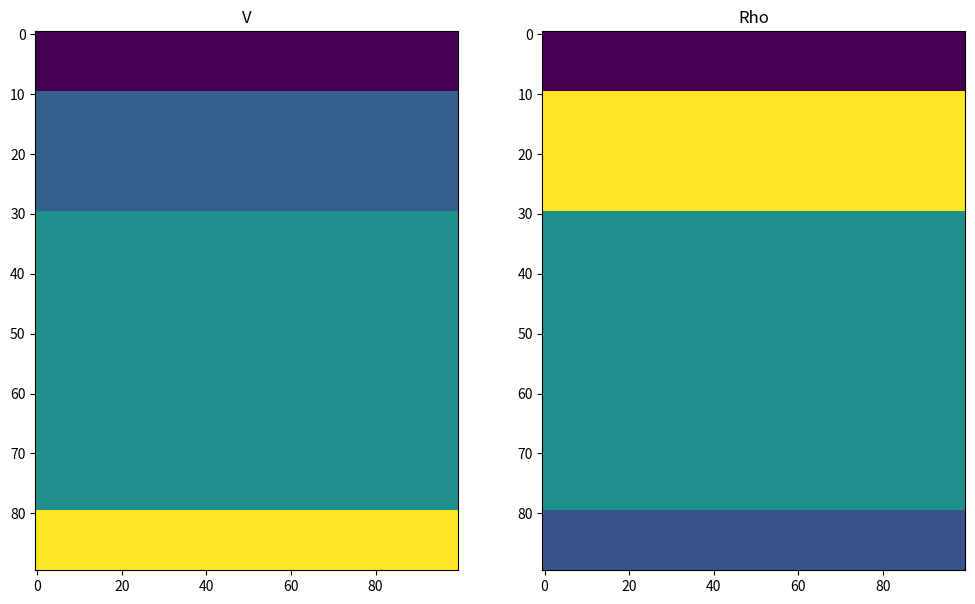

Reproduce this figure in Python. (Note: this script raises an exception after producing the figure.)
import numpy as np
import scipy.misc as sp

import matplotlib.pyplot as plt


class GeologicalModelling:
    """
    Class for creating simple parametric geological models

    inputs:
    ------

    type:         'Layered', 'Trap', 'Fault'...
    dims:         Dimensions of model

    functions:
    ----------

    Returns: a GeologicalModelling object

    """

    def __init__(self, par):

        self.type = par['type']
        self.nz   = par['dims'][0]
        self.nx   = par['dims'][1]

        return


    def Visualize(self, figsize=(12, 7)):
        """
        Visualize models
        :param figsize: 	Figure size
        """

        fig, ax = plt.subplots(1, 2, figsize=figsize)
        cax = ax[0].imshow(self.V)
        ax[0].set_title('V')
        ax[0].axis('tight')

        cax = ax[1].imshow(self.Rho)
        ax[1].set_title('Rho')
        ax[1].axis('tight')

        return


    def Save(self, filepath='./', filename='test', normV=1, normRho=1):
        """
        Save models in png files
        :param filepath: 	Path to save .png files
        :param filename: 	Prefix to give to .png files
        """

        V = (self.V / normV) * (255.)
        sp.toimage(V, cmin=0, cmax=255).save(filepath + filename + 'V.png')

        Rho = (self.Rho / normRho) * (255.)
        sp.toimage(Rho, cmin=0, cmax=255).save(filepath + filename + 'Rho.png')

        return



class LayeredModel(GeologicalModelling):
    """
    Class for creating layered model

    Returns: a GeologicalModelling object

    """
    def __init__(self, par):
        par['type'] = 'layer'
        GeologicalModelling.__init__(self, par)


    def Deterministic(self, ints, v, rho=np.array([])):
        """
        Create layered model given deterministic parametric definition
        :param ints: 	    Size of intervals
        :param v: 	        Velocity of intervals
        :param rho: 	    Density of intervals
        """

        self.int = ints
        self.v   = v
        if len(rho)==0:
            self.rho = 1000*np.ones(len(self.int))
        else:
            self.rho = rho


    def Stochastic(self, nint, dv, drho=[], dint=[]):
        """
        Create layered model given stochastic parametric definition
        :param nint: 	    Number of intervals
        :param dint: 	    Range of intervals [intmin,intmax] from which int is uniformly drawn
        :param dv: 	        Range of velocities [vmin,vmax] from which v is uniformly drawn
        :param drho: 	    Range of densities  [vmin,vmax] from which v is uniformly drawn
        """

        if len(dint)==0:
            dint=[0,self.nz]

        # draw reflector positions
        nrefl = nint - 1
        refl  = np.floor(np.random.uniform(dint[0],dint[1],nrefl)) + 1
        refl  = np.sort(refl)

        self.int       = np.zeros(nint, dtype=np.int8)
        self.int[0]    = np.int8(refl[0])
        self.int[1:-1] = np.int8(np.diff(refl))
        self.int[-1]   = np.int8(self.nz - refl[-1])
        #print 'sum of ints:',np.sum(self.int)

        # draw velocity and density
        self.v = np.round(np.random.uniform(dv[0],dv[1],nint))
        if len(drho) == 0:
            self.rho = 1000 * np.ones(nint)
        else:
            self.rho = np.round(np.random.uniform(drho[0],drho[1],nint))

        #print 'int',self.int
        #print 'v',self.v
        #print 'rho',self.rho

        return


    def Apply(self):
        """
        Apply layers modelling
        """
        v   = self.v[0]  * np.ones(self.int[0])
        rho = self.rho[0]* np.ones(self.int[0])

        for iint in range(1,len(self.int)):
            v   = np.hstack((v,   self.v[iint]  * np.ones(self.int[iint])))
            rho = np.hstack((rho, self.rho[iint]* np.ones(self.int[iint])))

        self.V   = np.repeat(v[:, np.newaxis],   self.nx, axis=1)
        self.Rho = np.repeat(rho[:, np.newaxis], self.nx, axis=1)




class DippingModel(GeologicalModelling):
    """
    Class for creating dipping layered model

    Returns: a GeologicalModelling object

    """
    def __init__(self, par):
        par['type'] = 'dipping'
        GeologicalModelling.__init__(self, par)
        self.flip = False


    def Deterministic(self, ints, p, vback, dv, rhoback=1000, drho=np.array([])):
        """
        Create dipping model given deterministic parametric definition
        :param nints: 	    Size of intervals (at x=0)
        :param p: 	        Slopes
        :param vback: 	    Background velocity
        :param dv: 	        Changes in velocity
        :param rhoback: 	Background density
        :param drho: 	    Changes in density

        """

        self.int     = ints
        self.vback   = vback
        self.rhoback = rhoback

        self.p  = p
        self.dv = dv
        if len(drho) == 0:
            self.drho = 1000 * np.ones(len(self.int))
        else:
            self.drho = drho

        return


    def Stochastic(self, nint, p, vback, dv, rhoback=[1000,1000], drho=np.array([]), dint=[], flip=True):
        """
        Create dipping model given stochastic parametric definition
        :param nint: 	    Number of intervals
        :param dint: 	    Range of intervals [intmin,intmax] from which int is uniformly drawn
        :param p: 	        Slopes
        :param vback: 	    Range of background velocity [vmin    ,vmax]
        :param dv: 	        Range of velocity changes    [dvmin   ,dvmax]
        :param rhoback: 	Range of background density  [rhomin  ,rhomax]
        :param drho: 	    Range of density changes     [drhomin ,drhomax]
        """

        if len(dint) == 0:
            dint = [0, self.nz]

        # draw reflector positions
        nrefl = nint - 1
        refl  = np.floor(np.random.uniform(dint[0],dint[1],nrefl)) + 1
        refl  = np.sort(refl)

        self.int       = np.zeros(nint, dtype=np.int8)
        self.int[0]    = np.int8(refl[0])
        self.int[1:-1] = np.int8(np.diff(refl))
        self.int[-1]   = np.int8(self.nz - refl[-1])
        #print 'sum of ints:',np.sum(self.int)

        # draw dips positions
        dips = np.random.uniform(p[0], p[1], nint)
        self.p = np.sort(dips)

        # draw velocity and density
        self.vback = np.round(np.random.uniform(vback[0],vback[1]))
        self.vback = np.round(np.random.uniform(rhoback[0],rhoback[1]))

        self.dv    = np.round(np.random.uniform(dv[0],dv[1],nint))

        if len(drho) == 0:
            self.drho = 1000 * np.ones(nint)
        else:
            self.drho = np.round(np.random.uniform(drho[0],drho[1],nint))

        self.flip=flip

        #print 'int',self.int
        #print 'v',self.v
        #print 'rho',self.rho

        return


    def Apply(self):
        """
        Apply dipping layers modelling
        """

        self.V   = self.vback*np.ones((self.nz,self.nx))
        self.Rho = self.vback*np.ones((self.nz,self.nx))

        intercepts = np.cumsum(self.int)

        for iint in range(len(self.int)):

            V   = np.zeros((self.nz,self.nx))
            Rho = np.zeros((self.nz,self.nx))

            for ix in range(self.nx):
                intercept = int(np.round(intercepts[iint] + ix*self.p[iint]))
                V[intercept:,ix]   = self.dv[iint]
                Rho[intercept:,ix] = self.drho[iint]

            self.V   = self.V   + V
            self.Rho = self.Rho + Rho

        if self.flip==True:
            if(np.random.rand()>0.5):
                self.V   = np.fliplr(self.V)
                self.Rho = np.fliplr(self.Rho)

        return




class FaultModel(GeologicalModelling):
    """
    Class for creating fault model

    Returns: a GeologicalModelling object

    """


class WedgeModel(GeologicalModelling):
    """
    Class for creating wedge model

    Returns: a GeologicalModelling object

    """


class TrapModel(GeologicalModelling):
    """
    Class for creating trap model

    Returns: a GeologicalModelling object

    """


if __name__ == "__main__":

    # Test deterministic method - layered model
    ints = np.array([10, 20, 50, 10])
    v = np.array([1500, 1800, 2000, 2500])
    rho = np.array([1000, 1800, 1400, 1200])

    Layers = LayeredModel({'dims': [np.sum(ints), 100], 'type': 'layer'})
    Layers.Deterministic(ints,v,rho)
    Layers.Apply()

    Layers.Visualize(figsize=(12, 7))

    filepath='/Users/<user>/PycharmProjects/Seismic_Recognition/datasets/synthetics/'
    filename='layer'

    Layers.Save(filepath=filepath, filename=filename)


    # Test stochastic method - layered model
    dv   = [1500,2000]
    drho = [1000,1800]
    nint = 3
    Layers = LayeredModel({'dims': [100, 100], 'type': 'layer'})
    Layers.Stochastic(nint,dv,drho)
    Layers.Apply()

    Layers.Visualize(figsize=(12, 7))

    filepath = '/Users/<user>/PycharmProjects/Seismic_Recognition/datasets/seismic/synthetics/'
    filename = 'layerrdn'

    Layers.Save(filepath=filepath, filename=filename)



    # Test deterministic method - dipping model
    vback   = 1500
    rhoback = 1000
    ints    = np.array([10,  20,   50,   10])
    p       = np.array([0,   0.1,  0.3, -0.1])
    dv      = np.array([150, 100,  200,  50])
    drho    = np.array([100, 180,  10,   120])

    Layers = DippingModel({'dims': [np.sum(ints), 100], 'type': 'dipping'})
    Layers.Deterministic(ints, p, vback, dv, rhoback, drho)
    Layers.Apply()

    Layers.Visualize(figsize=(12, 7))


    # Test stochastic method - dipping model
    vback   = [1500,1800]
    rhoback = [1000,1200]
    nint    = 3
    p       = [0,0.2]
    dv      = [-150,150]
    drho    = [-100,100]

    Layers = DippingModel({'dims': [np.sum(ints), 100], 'type': 'dipping'})
    Layers.Stochastic(nint, p, vback, dv, rhoback, drho, flip=True)
    Layers.Apply()

    Layers.Visualize(figsize=(12, 7))

plt.show()
